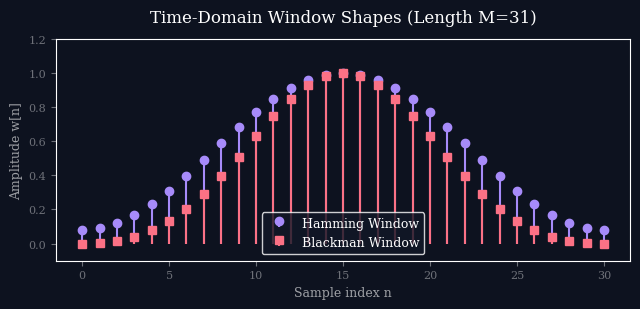
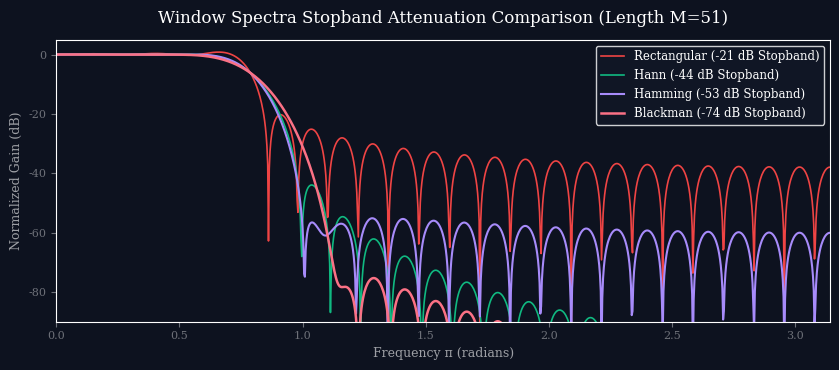

Python code for these plots, in order:
import os
import matplotlib.pyplot as plt
import numpy as np

os.makedirs("images", exist_ok=True)

# Dark mode styling parameters
plt.style.use('dark_background')
plt.rcParams['font.family'] = 'serif'
plt.rcParams['font.size'] = 10
plt.rcParams['axes.grid'] = False
plt.rcParams['figure.facecolor'] = '#0d121f'
plt.rcParams['axes.facecolor'] = '#0d121f'
plt.rcParams['savefig.facecolor'] = '#0d121f'

# -------------------------------------------------------------
# Plot 1: Window Time-domain Shapes
# -------------------------------------------------------------
fig, ax = plt.subplots(figsize=(6.5, 3.2))

M = 31
n = np.arange(M)
w_hamming = 0.54 - 0.46 * np.cos(2 * np.pi * n / (M - 1))
w_blackman = 0.42 - 0.5 * np.cos(2 * np.pi * n / (M - 1)) + 0.08 * np.cos(4 * np.pi * n / (M - 1))

ax.stem(n, w_hamming, linefmt='#a78bfa', markerfmt='o', label="Hamming Window", basefmt=" ")
ax.stem(n, w_blackman, linefmt='#fb7185', markerfmt='s', label="Blackman Window", basefmt=" ")

ax.set_xlabel("Sample index n", color=(1.0, 1.0, 1.0, 0.6), fontsize=9)
ax.set_ylabel("Amplitude w[n]", color=(1.0, 1.0, 1.0, 0.6), fontsize=9)
ax.set_title("Time-Domain Window Shapes (Length M=31)", fontsize=12, pad=12)
ax.legend(loc='lower center', frameon=True, facecolor='#111827', edgecolor=(1.0, 1.0, 1.0, 0.1), fontsize=9)
ax.set_ylim(-0.1, 1.2)
ax.tick_params(colors=(1.0, 1.0, 1.0, 0.4), labelsize=8)

plt.tight_layout()
plt.savefig("images/window_comparison_shapes.png", dpi=300)
plt.close()

# -------------------------------------------------------------
# Plot 2: Spectral Sidelobe comparison
# -------------------------------------------------------------
fig, ax = plt.subplots(figsize=(8.5, 3.8))

w = np.linspace(0, np.pi, 1000)

# Ideal LPF coefficients with wc = pi/4
wc = np.pi / 4
M_large = 51
alpha = (M_large - 1) / 2
n_ideal = np.arange(M_large)
hd = np.zeros_like(n_ideal, dtype=float)
for idx, ni in enumerate(n_ideal):
    diff = ni - alpha
    if diff == 0:
        hd[idx] = wc / np.pi
    else:
        hd[idx] = np.sin(wc * diff) / (np.pi * diff)

# Apply 4 windows
w_rect = np.ones(M_large)
w_hann = 0.5 - 0.5 * np.cos(2 * np.pi * n_ideal / (M_large - 1))
w_hamming = 0.54 - 0.46 * np.cos(2 * np.pi * n_ideal / (M_large - 1))
w_blackman = 0.42 - 0.5 * np.cos(2 * np.pi * n_ideal / (M_large - 1)) + 0.08 * np.cos(4 * np.pi * n_ideal / (M_large - 1))

h_rect = hd * w_rect
h_hann = hd * w_hann
h_ham = hd * w_hamming
h_blk = hd * w_blackman

# Frequency responses (dB)
def get_db_response(h):
    H = np.zeros_like(w, dtype=complex)
    for idx, wi in enumerate(w):
        H[idx] = np.sum(h * np.exp(-1j * wi * np.arange(len(h))))
    mag = np.abs(H)
    # Normalize by passband gain
    mag = mag / mag[0]
    return 20 * np.log10(np.max([np.ones_like(mag)*1e-5, mag], axis=0))

resp_rect = get_db_response(h_rect)
resp_hann = get_db_response(h_hann)
resp_ham = get_db_response(h_ham)
resp_blk = get_db_response(h_blk)

# Plot spectra
ax.plot(w, resp_rect, color='#ef4444', linewidth=1.2, label="Rectangular (-21 dB Stopband)")
ax.plot(w, resp_hann, color='#10b981', linewidth=1.2, label="Hann (-44 dB Stopband)")
ax.plot(w, resp_ham, color='#a78bfa', linewidth=1.5, label="Hamming (-53 dB Stopband)")
ax.plot(w, resp_blk, color='#fb7185', linewidth=1.8, label="Blackman (-74 dB Stopband)")

ax.set_xlabel("Frequency \u03c0 (radians)", color=(1.0, 1.0, 1.0, 0.6), fontsize=9)
ax.set_ylabel("Normalized Gain (dB)", color=(1.0, 1.0, 1.0, 0.6), fontsize=9)
ax.set_title("Window Spectra Stopband Attenuation Comparison (Length M=51)", fontsize=12, pad=12)
ax.set_xlim(0, np.pi)
ax.set_ylim(-90, 5)
ax.tick_params(colors=(1.0, 1.0, 1.0, 0.4), labelsize=8)
ax.legend(loc='upper right', frameon=True, facecolor='#111827', edgecolor=(1.0, 1.0, 1.0, 0.1), fontsize=8.5)

plt.tight_layout()
plt.savefig("images/sidelobe_suppression.png", dpi=300)
plt.close()

print("Lecture 23 images generated successfully.")
